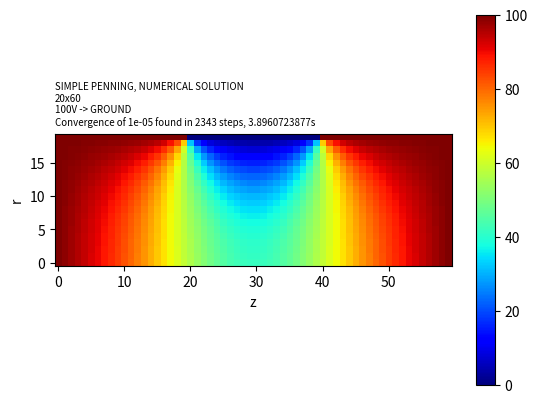
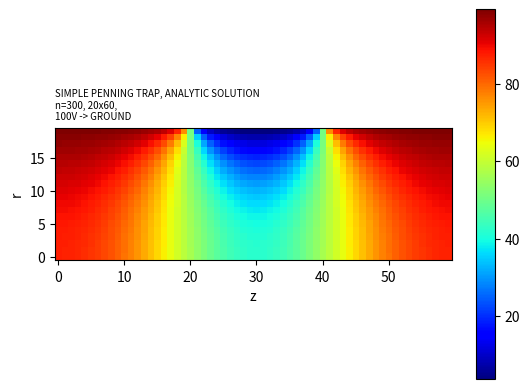
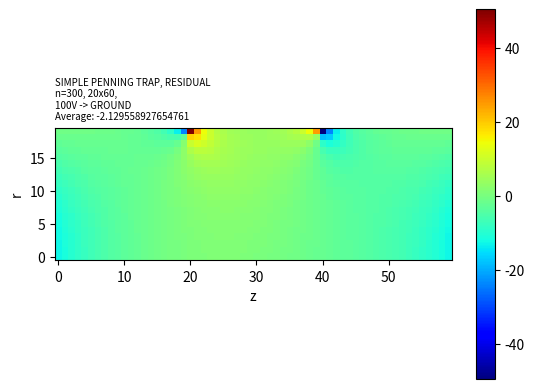
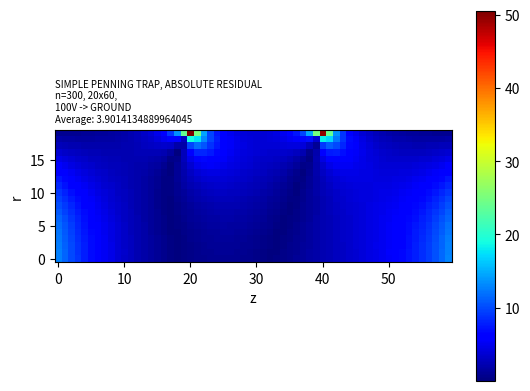
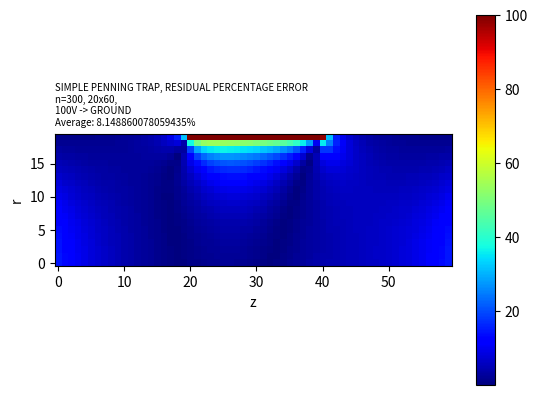

Write the Python code that produced these figures, in order.
import numpy as np
import time
import matplotlib.pyplot as plt
from scipy.special import i0

idt=np.random.randint(1,99) #file-handling number, no relevance to main program

def fin_diff_cylindrical(inp_arr,array_r,array_z):
    out_arr=np.full([array_r,array_z],0.0)
    for i in range(array_r):
        for j in range(array_z):
            if j==0 or i==array_r-1 or j==array_z-1:
                out_arr[i,j]=inp_arr[i,j] #maintains dirlichet boundary condition
            elif i==0:
                out_arr[i,j]=(inp_arr[i,j+1]+inp_arr[i,j-1]+2*inp_arr[i+1,j])/4 #maintains neumann boundary condition: inp_arr[i+1,j]=inp_arr[i-1,j]
            else:
                out_arr[i,j]=(inp_arr[i+1,j]+inp_arr[i-1,j]+inp_arr[i,j+1]+inp_arr[i,j-1])/4+(inp_arr[i+1,j]-inp_arr[i-1,j])/(8*(i+1/2))
    return out_arr

def converge_check(inp_arr,array_y,array_x,converge_val): #checks if values of array are sufficiently converged to approximate a solution
    comp_arr=fin_diff_cylindrical(inp_arr,array_y,array_x)
    a=round(np.max(np.abs(comp_arr-inp_arr)),9)
    if a<=converge_val:
        return True,a
    return False,a

def potential_sum(rad_n,zed_n):
    exp_V=v1*2/3
    for n in range(1,N):
        alpha_n=np.sin(np.pi*n*2/3)-np.sin(np.pi*n*4/3)
        exp_V+=(v1/np.pi)*alpha_n*(1/n)*(i0(2*np.pi*n*rad_n/Z_ZERO)/i0(2*np.pi*n*RADIUS_ZERO/Z_ZERO))*np.cos(2*np.pi*n*zed_n/Z_ZERO)
    return exp_V

v1=100
RADIUS_ZERO=20
Z_ZERO=3*RADIUS_ZERO
dim_r=RADIUS_ZERO
dim_z=Z_ZERO
N=300
GLOBAL_CMAP='jet'
z1=RADIUS_ZERO
z2=2*RADIUS_ZERO
array_r=RADIUS_ZERO
array_z=Z_ZERO
converge_val=1e-5 # upper limit for the numerical solution to be considered "solved", i.e. subsequent arrays do not differ by this amount

init_array=np.full([array_r,array_z], v1) # creates array and initialises all values as v1

init_array[0,0:z1]=v1
init_array[0,z1:z2]=0
init_array[0,z2:Z_ZERO]=v1
init_array=np.flipud(init_array)

arr=fin_diff_cylindrical(init_array,array_r,array_z)
i=1
t_a=time.time()

while True:
    chk,converge_val_n=converge_check(arr,array_r,array_z,converge_val)
    a=int(abs(np.log10(converge_val)))
    print(f'Step {i}, {100*round(converge_val/converge_val_n,a):.{a-2}f}% Convergence')
    if chk==True:
        t=round(time.time()-t_a, 10)
        plt.imshow(arr,cmap=GLOBAL_CMAP,origin='lower')
        plt.colorbar()
        plt.xlabel(f'z')
        plt.ylabel(f'r')
        plt.title(f'SIMPLE PENNING, NUMERICAL SOLUTION\n{RADIUS_ZERO}x{Z_ZERO}\n{v1}V -> GROUND\nConvergence of {converge_val} found in {i} steps, {t}s',loc='left',fontsize=7)
        # plt.savefig(f'{idt} NUMERICAL SIMPLE PENNING {v1}V {RADIUS_ZERO}.png',dpi=600,transparent=True)
        plt.show()
        print(f'\n{t}')#s')
        break
    else:
        arr=fin_diff_cylindrical(arr,array_r,array_z)
    i+=1

arr2=np.full([dim_r,dim_z],0.0)

for i in range(0,dim_r):
    for j in range(0,dim_z):
        s=potential_sum(i,j)
        arr2[i,j]=s

# print(v1)
# print(RADIUS_ZERO)

plt.imshow(arr2,cmap=GLOBAL_CMAP,origin='lower')
plt.xlabel(f'z')
plt.ylabel(f'r')
plt.colorbar()
plt.title(f'SIMPLE PENNING TRAP, ANALYTIC SOLUTION\nn={N}, {RADIUS_ZERO}x{Z_ZERO},\n{v1}V -> GROUND',loc='left',fontsize=7)
# plt.savefig(f'{idt} ANALYTIC SIMPLE PENNING {v1}V {RADIUS_ZERO}.png',dpi=600,transparent=True)
plt.show()

plt.imshow(arr2-arr,cmap=GLOBAL_CMAP,origin='lower')
plt.xlabel(f'z')
plt.ylabel(f'r')
plt.colorbar()
avg=np.average(arr2-arr)
print(avg)
plt.title(f'SIMPLE PENNING TRAP, RESIDUAL\nn={N}, {RADIUS_ZERO}x{Z_ZERO},\n{v1}V -> GROUND\nAverage: {avg}',loc='left',fontsize=7)
# plt.savefig(f'{idt} RESIDUAL SIMPLE PENNING {v1}V {RADIUS_ZERO}.png',dpi=600,transparent=True)
plt.show()

plt.imshow(np.abs(arr2-arr),cmap=GLOBAL_CMAP,origin='lower')
plt.xlabel(f'z')
plt.ylabel(f'r')
plt.colorbar()
avg=np.average(np.abs(arr2-arr))
plt.title(f'SIMPLE PENNING TRAP, ABSOLUTE RESIDUAL\nn={N}, {RADIUS_ZERO}x{Z_ZERO},\n{v1}V -> GROUND\nAverage: {avg}',loc='left',fontsize=7)
# plt.savefig(f'{idt} ABSOLUTE RESIDUAL SIMPLE PENNING {v1}V {RADIUS_ZERO}.png')
plt.show()
print(avg)

plt.imshow(100*np.abs((arr2-arr)/arr2),cmap=GLOBAL_CMAP,origin='lower')
plt.xlabel(f'z')
plt.ylabel(f'r')
plt.colorbar()
avg=np.average(100*np.abs((arr2-arr)/arr2))
plt.title(f'SIMPLE PENNING TRAP, RESIDUAL PERCENTAGE ERROR\nn={N}, {RADIUS_ZERO}x{Z_ZERO},\n{v1}V -> GROUND\nAverage: {avg}%',loc='left',fontsize=7)
# plt.savefig(f'{idt} RESIDUAL ERROR SIMPLE PENNING {v1}V {RADIUS_ZERO}.png',dpi=600,transparent=True)
plt.show()
print(f'{avg}')#%')
print(f'\n{RADIUS_ZERO}\n{idt}')
